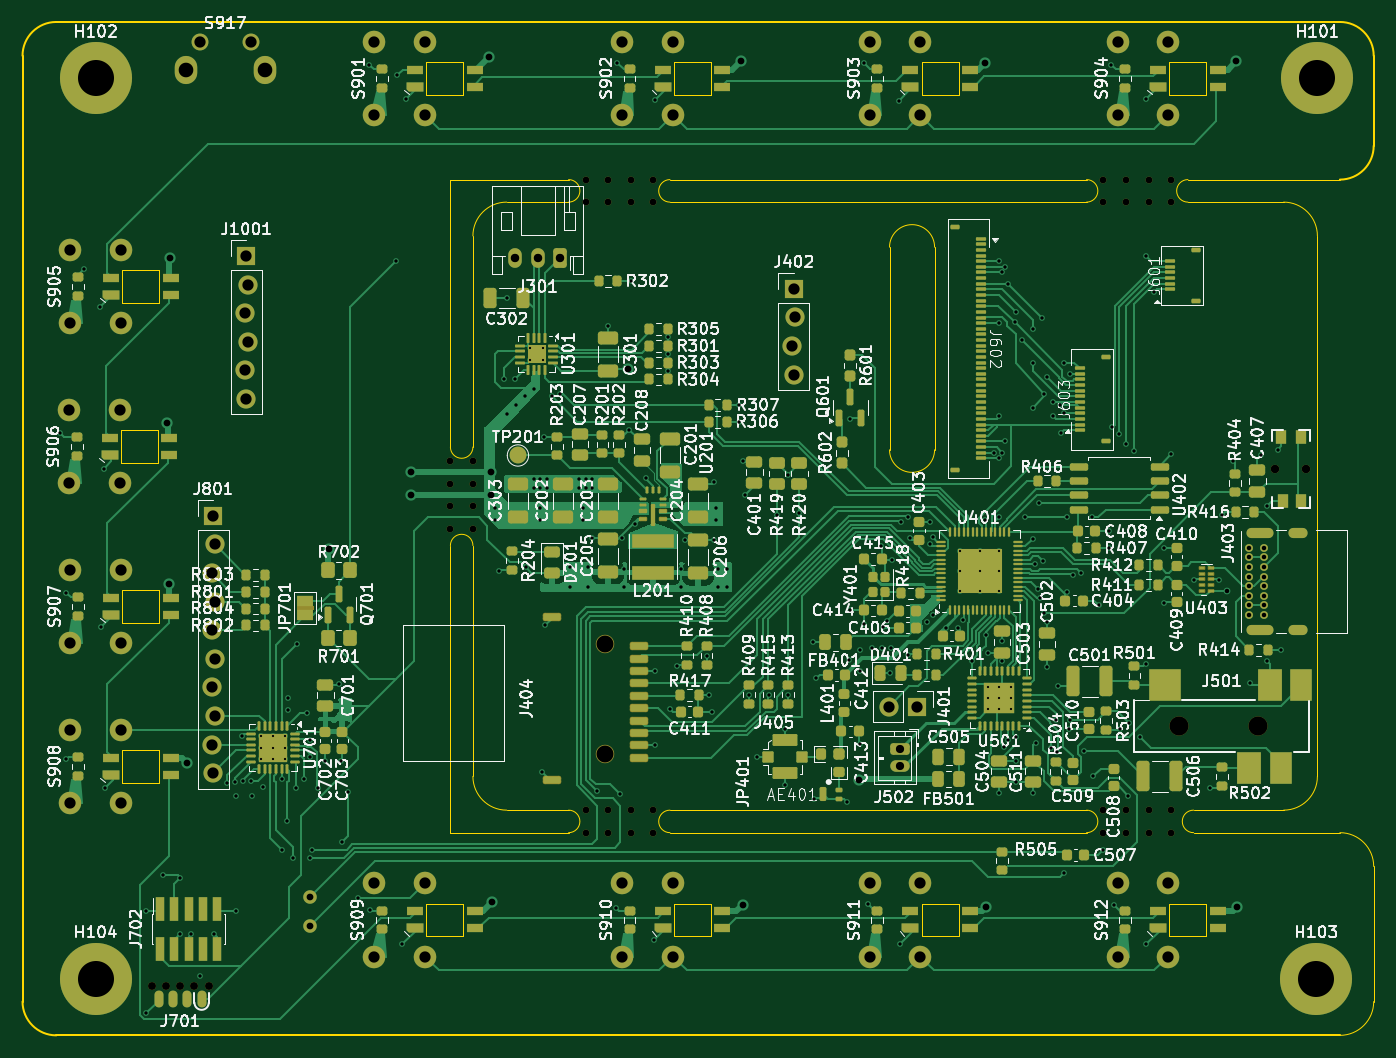
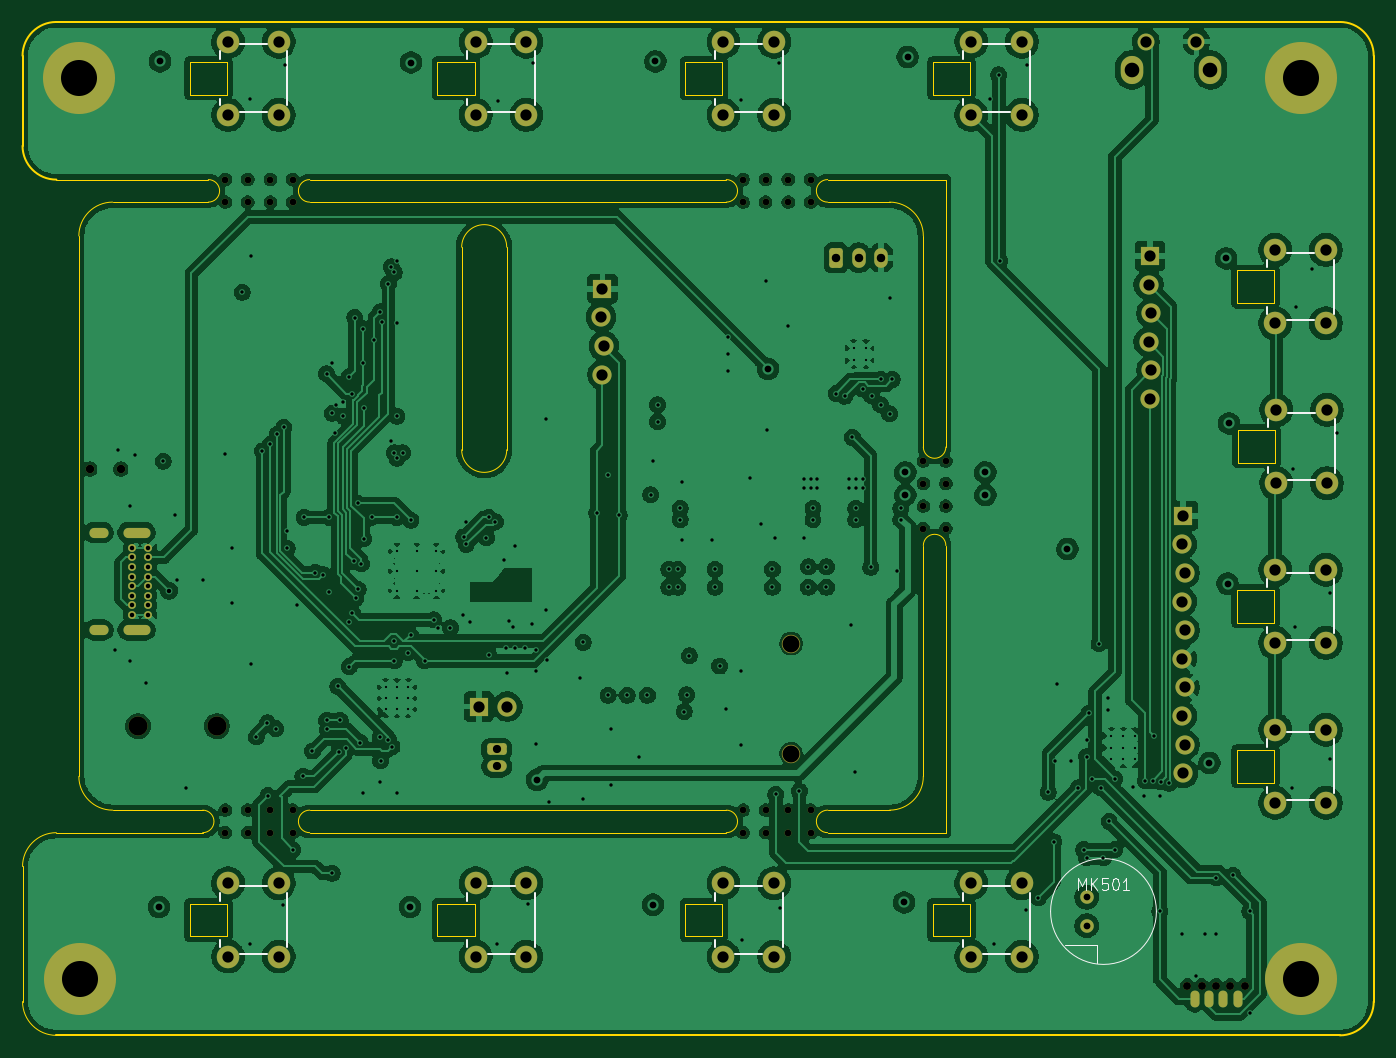
Circuit board: 13 layer files. Board 120.0 x 90.0 mm.
- bottom_copper: minstro_combined_board-B_Cu.gbr (444215 bytes)
- bottom_mask: minstro_combined_board-B_Mask.gbr (6518 bytes)
- paste: minstro_combined_board-B_Paste.gbr (509 bytes)
- bottom_silk: minstro_combined_board-B_Silkscreen.gbr (6394 bytes)
- outline: minstro_combined_board-Edge_Cuts.gbr (5272 bytes)
- top_copper: minstro_combined_board-F_Cu.gbr (146968 bytes)
- top_mask: minstro_combined_board-F_Mask.gbr (30535 bytes)
- paste: minstro_combined_board-F_Paste.gbr (25534 bytes)
- top_silk: minstro_combined_board-F_Silkscreen.gbr (358437 bytes)
- inner_copper: minstro_combined_board-In1_Cu.gbr (503047 bytes)
- inner_copper: minstro_combined_board-In2_Cu.gbr (505990 bytes)
- drill: minstro_combined_board-NPTH.drl (1340 bytes)
- drill: minstro_combined_board-PTH.drl (7099 bytes)

=== bottom_copper: minstro_combined_board-B_Cu.gbr (444215 bytes, source omitted) ===
=== bottom_mask: minstro_combined_board-B_Mask.gbr (6518 bytes, source omitted) ===
=== paste: minstro_combined_board-B_Paste.gbr ===
%TF.GenerationSoftware,KiCad,Pcbnew,9.0.2-9.0.2-0~ubuntu24.04.1*%
%TF.CreationDate,2025-06-12T00:39:10-04:00*%
%TF.ProjectId,minstro_combined_board,6d696e73-7472-46f5-9f63-6f6d62696e65,rev?*%
%TF.SameCoordinates,Original*%
%TF.FileFunction,Paste,Bot*%
%TF.FilePolarity,Positive*%
%FSLAX46Y46*%
G04 Gerber Fmt 4.6, Leading zero omitted, Abs format (unit mm)*
G04 Created by KiCad (PCBNEW 9.0.2-9.0.2-0~ubuntu24.04.1) date 2025-06-12 00:39:10*
%MOMM*%
%LPD*%
G01*
G04 APERTURE LIST*
G04 APERTURE END LIST*
M02*

=== bottom_silk: minstro_combined_board-B_Silkscreen.gbr ===
%TF.GenerationSoftware,KiCad,Pcbnew,9.0.2-9.0.2-0~ubuntu24.04.1*%
%TF.CreationDate,2025-06-12T00:39:10-04:00*%
%TF.ProjectId,minstro_combined_board,6d696e73-7472-46f5-9f63-6f6d62696e65,rev?*%
%TF.SameCoordinates,Original*%
%TF.FileFunction,Legend,Bot*%
%TF.FilePolarity,Positive*%
%FSLAX46Y46*%
G04 Gerber Fmt 4.6, Leading zero omitted, Abs format (unit mm)*
G04 Created by KiCad (PCBNEW 9.0.2-9.0.2-0~ubuntu24.04.1) date 2025-06-12 00:39:10*
%MOMM*%
%LPD*%
G01*
G04 APERTURE LIST*
%ADD10C,0.100000*%
%ADD11C,0.150000*%
%ADD12C,0.050000*%
G04 APERTURE END LIST*
D10*
X101261904Y-127057419D02*
X101261904Y-126057419D01*
X101261904Y-126057419D02*
X100928571Y-126771704D01*
X100928571Y-126771704D02*
X100595238Y-126057419D01*
X100595238Y-126057419D02*
X100595238Y-127057419D01*
X100119047Y-127057419D02*
X100119047Y-126057419D01*
X99547619Y-127057419D02*
X99976190Y-126485990D01*
X99547619Y-126057419D02*
X100119047Y-126628847D01*
X98642857Y-126057419D02*
X99119047Y-126057419D01*
X99119047Y-126057419D02*
X99166666Y-126533609D01*
X99166666Y-126533609D02*
X99119047Y-126485990D01*
X99119047Y-126485990D02*
X99023809Y-126438371D01*
X99023809Y-126438371D02*
X98785714Y-126438371D01*
X98785714Y-126438371D02*
X98690476Y-126485990D01*
X98690476Y-126485990D02*
X98642857Y-126533609D01*
X98642857Y-126533609D02*
X98595238Y-126628847D01*
X98595238Y-126628847D02*
X98595238Y-126866942D01*
X98595238Y-126866942D02*
X98642857Y-126962180D01*
X98642857Y-126962180D02*
X98690476Y-127009800D01*
X98690476Y-127009800D02*
X98785714Y-127057419D01*
X98785714Y-127057419D02*
X99023809Y-127057419D01*
X99023809Y-127057419D02*
X99119047Y-127009800D01*
X99119047Y-127009800D02*
X99166666Y-126962180D01*
X97976190Y-126057419D02*
X97880952Y-126057419D01*
X97880952Y-126057419D02*
X97785714Y-126105038D01*
X97785714Y-126105038D02*
X97738095Y-126152657D01*
X97738095Y-126152657D02*
X97690476Y-126247895D01*
X97690476Y-126247895D02*
X97642857Y-126438371D01*
X97642857Y-126438371D02*
X97642857Y-126676466D01*
X97642857Y-126676466D02*
X97690476Y-126866942D01*
X97690476Y-126866942D02*
X97738095Y-126962180D01*
X97738095Y-126962180D02*
X97785714Y-127009800D01*
X97785714Y-127009800D02*
X97880952Y-127057419D01*
X97880952Y-127057419D02*
X97976190Y-127057419D01*
X97976190Y-127057419D02*
X98071428Y-127009800D01*
X98071428Y-127009800D02*
X98119047Y-126962180D01*
X98119047Y-126962180D02*
X98166666Y-126866942D01*
X98166666Y-126866942D02*
X98214285Y-126676466D01*
X98214285Y-126676466D02*
X98214285Y-126438371D01*
X98214285Y-126438371D02*
X98166666Y-126247895D01*
X98166666Y-126247895D02*
X98119047Y-126152657D01*
X98119047Y-126152657D02*
X98071428Y-126105038D01*
X98071428Y-126105038D02*
X97976190Y-126057419D01*
X96690476Y-127057419D02*
X97261904Y-127057419D01*
X96976190Y-127057419D02*
X96976190Y-126057419D01*
X96976190Y-126057419D02*
X97071428Y-126200276D01*
X97071428Y-126200276D02*
X97166666Y-126295514D01*
X97166666Y-126295514D02*
X97261904Y-126343133D01*
D11*
%TO.C,S902*%
X129300000Y-52000000D02*
X131700000Y-52000000D01*
X133500000Y-52600000D02*
X133500000Y-53300000D01*
X133500000Y-56800000D02*
X133500000Y-57400000D01*
X127500000Y-57400000D02*
X127500000Y-52600000D01*
X131700000Y-58000000D02*
X129300000Y-58000000D01*
%TO.C,S903*%
X151300000Y-52000000D02*
X153700000Y-52000000D01*
X155500000Y-52600000D02*
X155500000Y-53300000D01*
X155500000Y-56800000D02*
X155500000Y-57400000D01*
X149500000Y-57400000D02*
X149500000Y-52600000D01*
X153700000Y-58000000D02*
X151300000Y-58000000D01*
%TO.C,S910*%
X129300000Y-126750000D02*
X131700000Y-126750000D01*
X133500000Y-127350000D02*
X133500000Y-128050000D01*
X133500000Y-131550000D02*
X133500000Y-132150000D01*
X127500000Y-132150000D02*
X127500000Y-127350000D01*
X131700000Y-132750000D02*
X129300000Y-132750000D01*
%TO.C,S907*%
X80300000Y-98900000D02*
X82700000Y-98900000D01*
X84500000Y-99500000D02*
X84500000Y-100200000D01*
X84500000Y-103700000D02*
X84500000Y-104300000D01*
X78500000Y-104300000D02*
X78500000Y-99500000D01*
X82700000Y-104900000D02*
X80300000Y-104900000D01*
%TO.C,S911*%
X151300000Y-126750000D02*
X153700000Y-126750000D01*
X155500000Y-127350000D02*
X155500000Y-128050000D01*
X155500000Y-131550000D02*
X155500000Y-132150000D01*
X149500000Y-132150000D02*
X149500000Y-127350000D01*
X153700000Y-132750000D02*
X151300000Y-132750000D01*
%TO.C,S909*%
X107300000Y-126750000D02*
X109700000Y-126750000D01*
X111500000Y-127350000D02*
X111500000Y-128050000D01*
X111500000Y-131550000D02*
X111500000Y-132150000D01*
X105500000Y-132150000D02*
X105500000Y-127350000D01*
X109700000Y-132750000D02*
X107300000Y-132750000D01*
%TO.C,S901*%
X107300000Y-52000000D02*
X109700000Y-52000000D01*
X111500000Y-52600000D02*
X111500000Y-53300000D01*
X111500000Y-56800000D02*
X111500000Y-57400000D01*
X105500000Y-57400000D02*
X105500000Y-52600000D01*
X109700000Y-58000000D02*
X107300000Y-58000000D01*
%TO.C,S912*%
X173300000Y-126750000D02*
X175700000Y-126750000D01*
X177500000Y-127350000D02*
X177500000Y-128050000D01*
X177500000Y-131550000D02*
X177500000Y-132150000D01*
X171500000Y-132150000D02*
X171500000Y-127350000D01*
X175700000Y-132750000D02*
X173300000Y-132750000D01*
%TO.C,S908*%
X80300000Y-113100000D02*
X82700000Y-113100000D01*
X84500000Y-113700000D02*
X84500000Y-114400000D01*
X84500000Y-117900000D02*
X84500000Y-118500000D01*
X78500000Y-118500000D02*
X78500000Y-113700000D01*
X82700000Y-119100000D02*
X80300000Y-119100000D01*
%TO.C,S905*%
X80300000Y-70500000D02*
X82700000Y-70500000D01*
X84500000Y-71100000D02*
X84500000Y-71800000D01*
X84500000Y-75300000D02*
X84500000Y-75900000D01*
X78500000Y-75900000D02*
X78500000Y-71100000D01*
X82700000Y-76500000D02*
X80300000Y-76500000D01*
%TO.C,S906*%
X80200000Y-84700000D02*
X82600000Y-84700000D01*
X84400000Y-85300000D02*
X84400000Y-86000000D01*
X84400000Y-89500000D02*
X84400000Y-90100000D01*
X78400000Y-90100000D02*
X78400000Y-85300000D01*
X82600000Y-90700000D02*
X80200000Y-90700000D01*
%TO.C,S904*%
X173300000Y-52000000D02*
X175700000Y-52000000D01*
X177500000Y-52600000D02*
X177500000Y-53300000D01*
X177500000Y-56800000D02*
X177500000Y-57400000D01*
X171500000Y-57400000D02*
X171500000Y-52600000D01*
X175700000Y-58000000D02*
X173300000Y-58000000D01*
D10*
%TO.C,MK501*%
X99600000Y-132000000D02*
X99600000Y-133600000D01*
X102400000Y-132000000D02*
X99600000Y-132000000D01*
D12*
X103700000Y-129000000D02*
G75*
G02*
X94300000Y-129000000I-4700000J0D01*
G01*
X94300000Y-129000000D02*
G75*
G02*
X103700000Y-129000000I4700000J0D01*
G01*
%TD*%
M02*

=== outline: minstro_combined_board-Edge_Cuts.gbr ===
%TF.GenerationSoftware,KiCad,Pcbnew,9.0.2-9.0.2-0~ubuntu24.04.1*%
%TF.CreationDate,2025-06-12T00:39:10-04:00*%
%TF.ProjectId,minstro_combined_board,6d696e73-7472-46f5-9f63-6f6d62696e65,rev?*%
%TF.SameCoordinates,Original*%
%TF.FileFunction,Profile,NP*%
%FSLAX46Y46*%
G04 Gerber Fmt 4.6, Leading zero omitted, Abs format (unit mm)*
G04 Created by KiCad (PCBNEW 9.0.2-9.0.2-0~ubuntu24.04.1) date 2025-06-12 00:39:10*
%MOMM*%
%LPD*%
G01*
G04 APERTURE LIST*
%TA.AperFunction,Profile*%
%ADD10C,0.050000*%
%TD*%
%TA.AperFunction,Profile*%
%ADD11C,0.200000*%
%TD*%
%TA.AperFunction,Profile*%
%ADD12C,0.120000*%
%TD*%
G04 APERTURE END LIST*
D10*
X115000000Y-69000000D02*
G75*
G02*
X118000000Y-66000000I3000000J0D01*
G01*
X118000000Y-120000000D02*
G75*
G02*
X115000000Y-117000000I0J3000000D01*
G01*
D11*
X78000000Y-140000000D02*
G75*
G02*
X75000000Y-137000000I0J3000000D01*
G01*
D10*
X195000000Y-137000000D02*
G75*
G02*
X192000000Y-140000000I-3000000J0D01*
G01*
X192000000Y-122000000D02*
G75*
G02*
X195000000Y-125000000I0J-3000000D01*
G01*
X190000000Y-117000000D02*
G75*
G02*
X187000000Y-120000000I-3000000J0D01*
G01*
X187000000Y-66000000D02*
G75*
G02*
X190000000Y-69000000I0J-3000000D01*
G01*
D11*
X195000000Y-61000000D02*
G75*
G02*
X192000000Y-64000000I-3000000J0D01*
G01*
X192000000Y-50000000D02*
G75*
G02*
X195000000Y-53000000I0J-3000000D01*
G01*
X75000000Y-53000000D02*
G75*
G02*
X78000000Y-50000000I3000000J0D01*
G01*
D10*
X169500000Y-66000000D02*
X132500000Y-66000000D01*
X195000000Y-125000000D02*
X195000000Y-137000000D01*
X169500000Y-64000000D02*
X132500000Y-64000000D01*
X115000000Y-96500000D02*
X115000000Y-117000000D01*
X113000000Y-64000000D02*
X123500000Y-64000000D01*
X169500000Y-64000000D02*
G75*
G02*
X169500000Y-66000000I0J-1000000D01*
G01*
D11*
X78000000Y-50000000D02*
X192000000Y-50000000D01*
D10*
X179000000Y-122000000D02*
X192000000Y-122000000D01*
X118000000Y-120000000D02*
X123500000Y-120000000D01*
X123500000Y-122000000D02*
X113000000Y-122000000D01*
X132500000Y-122000000D02*
G75*
G02*
X132500000Y-120000000I0J1000000D01*
G01*
X113000000Y-64000000D02*
X113000000Y-87750000D01*
X187000000Y-66000000D02*
X178500000Y-66000000D01*
X113000000Y-96500000D02*
G75*
G02*
X115000000Y-96500000I1000000J0D01*
G01*
X123500000Y-64000000D02*
G75*
G02*
X123500000Y-66000000I0J-1000000D01*
G01*
D11*
X195000000Y-53000000D02*
X195000000Y-61000000D01*
D10*
X132500000Y-66000000D02*
G75*
G02*
X132500000Y-64000000I0J1000000D01*
G01*
X132500000Y-120000000D02*
X169500000Y-120000000D01*
X156000000Y-70000000D02*
X156000000Y-88000000D01*
X192000000Y-64000000D02*
X178500000Y-64000000D01*
X179000000Y-122000000D02*
G75*
G02*
X179000000Y-120000000I0J1000000D01*
G01*
X113000000Y-122000000D02*
X113000000Y-96500000D01*
X169500000Y-122000000D02*
X132500000Y-122000000D01*
X156000000Y-88000000D02*
G75*
G02*
X152000000Y-88000000I-2000000J0D01*
G01*
X178500000Y-66000000D02*
G75*
G02*
X178500000Y-64000000I0J1000000D01*
G01*
X169500000Y-120000000D02*
G75*
G02*
X169500000Y-122000000I0J-1000000D01*
G01*
X123500000Y-66000000D02*
X118000000Y-66000000D01*
X152000000Y-70000000D02*
G75*
G02*
X156000000Y-70000000I2000000J0D01*
G01*
X152000000Y-88000000D02*
X152000000Y-70000000D01*
D11*
X192000000Y-140000000D02*
X78000000Y-140000000D01*
D10*
X187000000Y-120000000D02*
X179000000Y-120000000D01*
X190000000Y-117000000D02*
X190000000Y-69000000D01*
D11*
X75000000Y-137000000D02*
X75000000Y-53000000D01*
D10*
X123500000Y-120000000D02*
G75*
G02*
X123500000Y-122000000I0J-1000000D01*
G01*
X115000000Y-87750000D02*
G75*
G02*
X113000000Y-87750000I-1000000J0D01*
G01*
X115000000Y-87750000D02*
X115000000Y-69000000D01*
%TO.C,S902*%
D12*
X136150000Y-53550000D02*
X132850000Y-53550000D01*
X132850000Y-56450000D01*
X136150000Y-56450000D01*
X136150000Y-53550000D01*
%TO.C,S903*%
X158150000Y-53550000D02*
X154850000Y-53550000D01*
X154850000Y-56450000D01*
X158150000Y-56450000D01*
X158150000Y-53550000D01*
%TO.C,S910*%
X136150000Y-128300000D02*
X132850000Y-128300000D01*
X132850000Y-131200000D01*
X136150000Y-131200000D01*
X136150000Y-128300000D01*
%TO.C,S907*%
X87150000Y-100450000D02*
X83850000Y-100450000D01*
X83850000Y-103350000D01*
X87150000Y-103350000D01*
X87150000Y-100450000D01*
%TO.C,S911*%
X158150000Y-128300000D02*
X154850000Y-128300000D01*
X154850000Y-131200000D01*
X158150000Y-131200000D01*
X158150000Y-128300000D01*
%TO.C,S909*%
X114150000Y-128300000D02*
X110850000Y-128300000D01*
X110850000Y-131200000D01*
X114150000Y-131200000D01*
X114150000Y-128300000D01*
%TO.C,S901*%
X114150000Y-53550000D02*
X110850000Y-53550000D01*
X110850000Y-56450000D01*
X114150000Y-56450000D01*
X114150000Y-53550000D01*
%TO.C,S912*%
X180150000Y-128300000D02*
X176850000Y-128300000D01*
X176850000Y-131200000D01*
X180150000Y-131200000D01*
X180150000Y-128300000D01*
%TO.C,S908*%
X87150000Y-114650000D02*
X83850000Y-114650000D01*
X83850000Y-117550000D01*
X87150000Y-117550000D01*
X87150000Y-114650000D01*
%TO.C,S905*%
X87150000Y-72050000D02*
X83850000Y-72050000D01*
X83850000Y-74950000D01*
X87150000Y-74950000D01*
X87150000Y-72050000D01*
%TO.C,S906*%
X87050000Y-86250000D02*
X83750000Y-86250000D01*
X83750000Y-89150000D01*
X87050000Y-89150000D01*
X87050000Y-86250000D01*
%TO.C,S904*%
X180150000Y-53550000D02*
X176850000Y-53550000D01*
X176850000Y-56450000D01*
X180150000Y-56450000D01*
X180150000Y-53550000D01*
%TD*%
M02*

=== top_copper: minstro_combined_board-F_Cu.gbr (146968 bytes, source omitted) ===
=== top_mask: minstro_combined_board-F_Mask.gbr (30535 bytes, source omitted) ===
=== paste: minstro_combined_board-F_Paste.gbr (25534 bytes, source omitted) ===
=== top_silk: minstro_combined_board-F_Silkscreen.gbr (358437 bytes, source omitted) ===
=== inner_copper: minstro_combined_board-In1_Cu.gbr (503047 bytes, source omitted) ===
=== inner_copper: minstro_combined_board-In2_Cu.gbr (505990 bytes, source omitted) ===
=== drill: minstro_combined_board-NPTH.drl ===
M48
; DRILL file {KiCad 9.0.2-9.0.2-0~ubuntu24.04.1} date 2025-06-12T00:39:13-0400
; FORMAT={-:-/ absolute / metric / decimal}
; #@! TF.CreationDate,2025-06-12T00:39:13-04:00
; #@! TF.GenerationSoftware,Kicad,Pcbnew,9.0.2-9.0.2-0~ubuntu24.04.1
; #@! TF.FileFunction,NonPlated,1,4,NPTH
FMAT,2
METRIC
; #@! TA.AperFunction,NonPlated,NPTH,ComponentDrill
T1C0.600
; #@! TA.AperFunction,NonPlated,NPTH,ComponentDrill
T2C0.700
; #@! TA.AperFunction,NonPlated,NPTH,ComponentDrill
T3C0.750
; #@! TA.AperFunction,NonPlated,NPTH,ComponentDrill
T4C1.500
; #@! TA.AperFunction,NonPlated,NPTH,ComponentDrill
T5C1.700
%
G90
G05
T1
X113.0Y-89.0
X113.0Y-91.0
X113.0Y-93.0
X113.0Y-95.0
X115.0Y-89.0
X115.0Y-91.0
X115.0Y-93.0
X115.0Y-95.0
X125.0Y-64.0
X125.0Y-66.0
X125.0Y-120.0
X125.0Y-122.0
X127.0Y-64.0
X127.0Y-66.0
X127.0Y-120.0
X127.0Y-122.0
X129.0Y-64.0
X129.0Y-66.0
X129.0Y-120.0
X129.0Y-122.0
X131.0Y-64.0
X131.0Y-66.0
X131.0Y-120.0
X131.0Y-122.0
X171.0Y-64.0
X171.0Y-66.0
X171.0Y-120.0
X171.0Y-122.0
X173.0Y-64.0
X173.0Y-66.0
X173.0Y-120.0
X173.0Y-122.0
X175.0Y-64.0
X175.0Y-66.0
X175.0Y-120.0
X175.0Y-122.0
X177.0Y-64.0
X177.0Y-66.0
X177.0Y-120.0
X177.0Y-122.0
T2
X86.46Y-135.575
X87.73Y-135.575
X89.0Y-135.575
X90.27Y-135.575
X91.54Y-135.575
T3
X186.275Y-89.7
X189.025Y-89.7
T4
X126.75Y-105.2
X126.75Y-115.0
T5
X177.75Y-112.55
X184.75Y-112.55
M30

=== drill: minstro_combined_board-PTH.drl (7099 bytes, source omitted) ===
